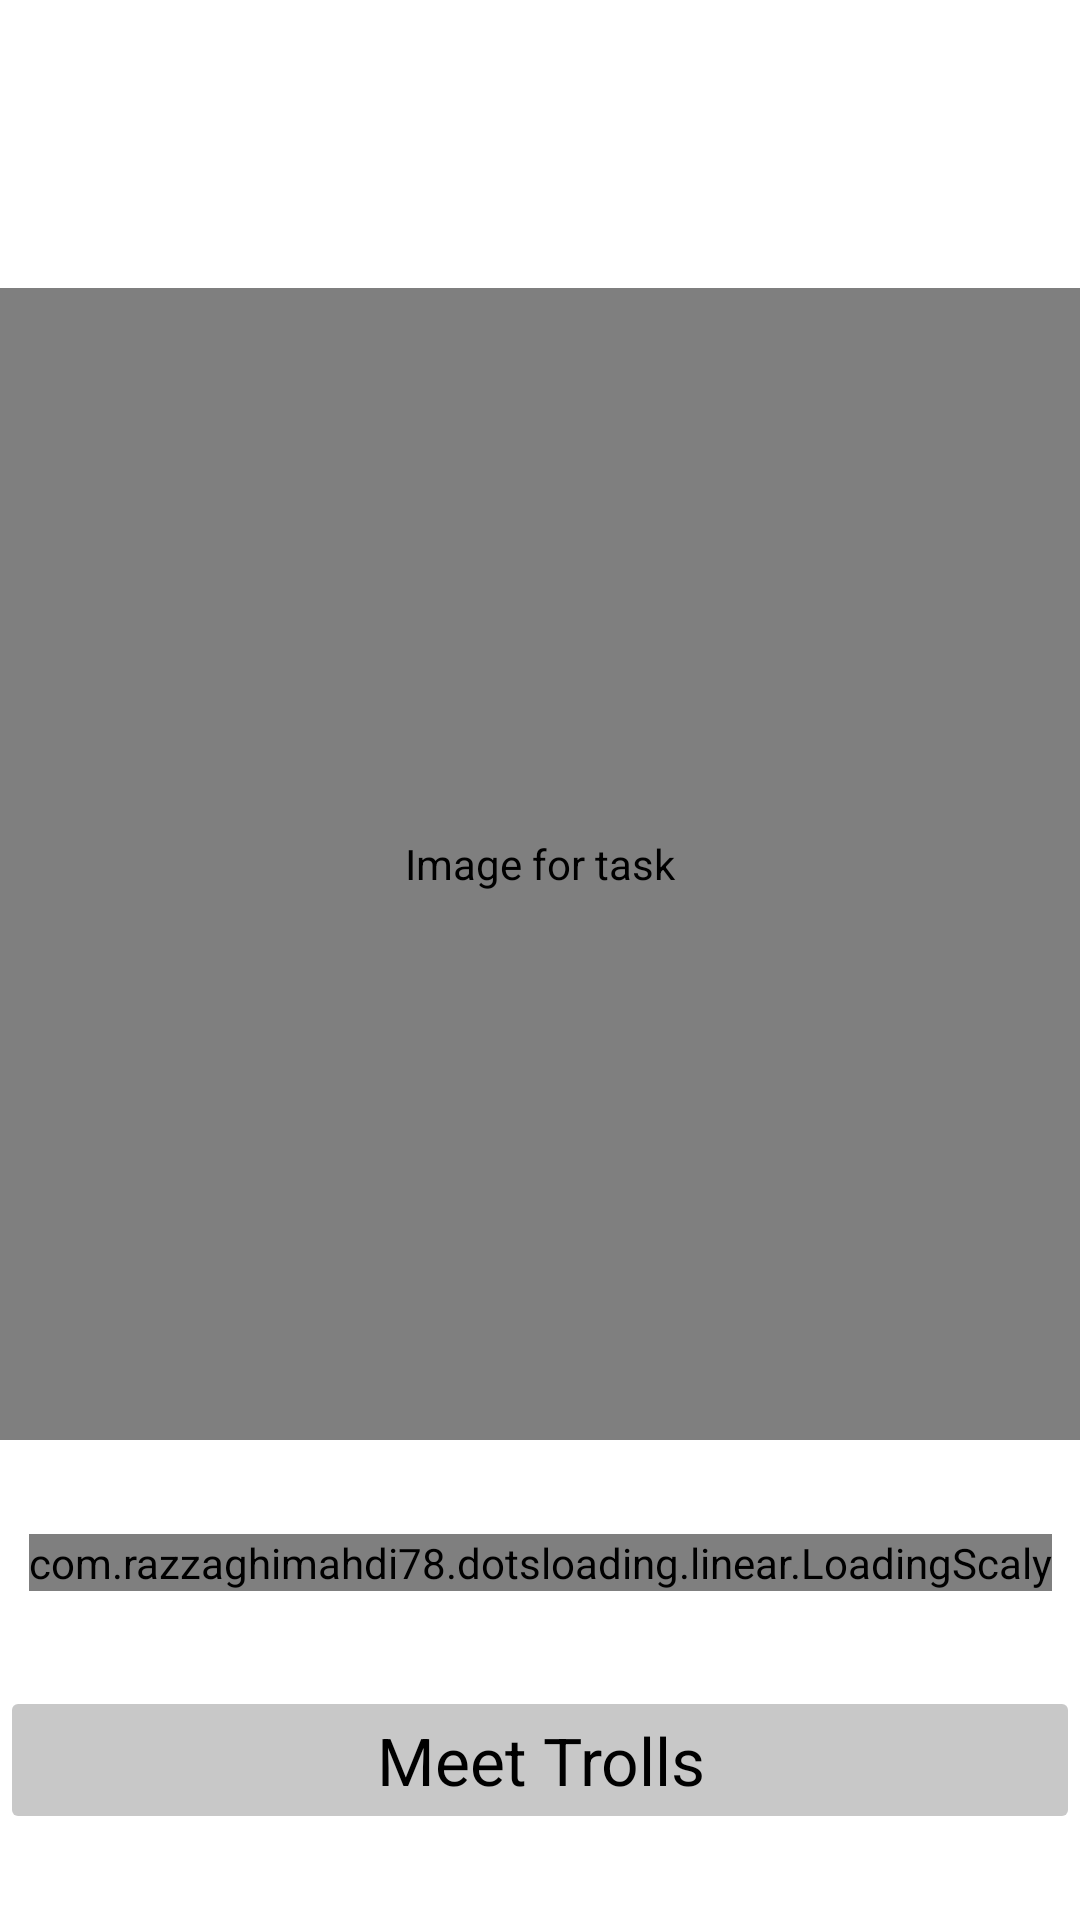

Android layout source for this screen:
<!-- AndroidManifest.xml: application theme BaseAppTheme -->
<!-- res/layout/game_fragment09.xml -->
<?xml version="1.0" encoding="utf-8"?>
<ScrollView xmlns:android="http://schemas.android.com/apk/res/android"
    xmlns:app="http://schemas.android.com/apk/res-auto"
    android:layout_width="match_parent"
    android:layout_height="match_parent"
    android:scrollbars="none"
    android:fillViewport="true">

    <androidx.constraintlayout.widget.ConstraintLayout
        android:layout_width="match_parent"
        android:layout_height="wrap_content">

        <TextView
            android:id="@+id/title"
            android:layout_width="wrap_content"
            android:layout_height="wrap_content"
            android:textAppearance="@style/TextAppearance.AppCompat.Large"
            app:layout_constraintTop_toTopOf="parent"
            app:layout_constraintBottom_toTopOf="@id/top_guideline"
            app:layout_constraintStart_toStartOf="parent"
            app:layout_constraintEnd_toEndOf="parent"/>

        <com.github.chrisbanes.photoview.PhotoView
            android:id="@+id/image"
            android:src="@drawable/task09"
            android:layout_width="0dp"
            android:layout_height="0dp"
            android:contentDescription="@string/task"
            app:layout_constraintTop_toBottomOf="@+id/top_guideline"
            app:layout_constraintBottom_toTopOf="@id/bottom_guideline"
            app:layout_constraintStart_toStartOf="parent"
            app:layout_constraintEnd_toEndOf="parent" />

        <com.razzaghimahdi78.dotsloading.linear.LoadingScaly
            android:id="@+id/loading"
            android:layout_width="wrap_content"
            android:layout_height="wrap_content"
            app:dots_count="3"
            app:dots_color="@color/primaryColor"
            app:layout_constraintTop_toBottomOf="@+id/image"
            app:layout_constraintBottom_toTopOf="@+id/confirm"
            app:layout_constraintStart_toStartOf="parent"
            app:layout_constraintEnd_toEndOf="parent"/>

        <TextView
            android:id="@+id/distance"
            android:layout_width="wrap_content"
            android:layout_height="wrap_content"
            android:textAppearance="@style/TextAppearance.AppCompat.Medium"
            app:layout_constraintTop_toBottomOf="@+id/image"
            app:layout_constraintBottom_toTopOf="@+id/confirm"
            app:layout_constraintStart_toStartOf="parent"
            app:layout_constraintEnd_toEndOf="parent"/>

        <Button
            android:backgroundTint="@color/card_background"
            android:id="@+id/confirm"
            android:layout_width="0dp"
            android:layout_height="wrap_content"
            android:textAppearance="@style/TextAppearance.AppCompat.Large"
            android:text="@string/meet_trolls"
            android:enabled="false"
            app:layout_constraintTop_toBottomOf="@+id/distance"
            app:layout_constraintBottom_toBottomOf="parent"
            app:layout_constraintStart_toStartOf="parent"
            app:layout_constraintEnd_toEndOf="parent"/>

        <androidx.constraintlayout.widget.Guideline
            android:id="@+id/top_guideline"
            android:layout_width="wrap_content"
            android:layout_height="wrap_content"
            android:orientation="horizontal"
            app:layout_constraintGuide_percent="0.15" />

        <androidx.constraintlayout.widget.Guideline
            android:id="@+id/bottom_guideline"
            android:layout_width="wrap_content"
            android:layout_height="wrap_content"
            android:orientation="horizontal"
            app:layout_constraintGuide_percent="0.75"/>

    </androidx.constraintlayout.widget.ConstraintLayout>
</ScrollView>
<!-- resources referenced by this layout -->
<resources>
  <color name="card_background">@color/cardview_shadow_start_color</color>
  <color name="primaryColor">#FF000000</color>
  <string name="meet_trolls">Meet Trolls</string>
  <string name="task">Image for task</string>
  <style name="BaseAppTheme" parent="Theme.Material3.DayNight.NoActionBar">
          <item name="colorOnPrimary">@color/background</item>
          <item name="android:textColor">@color/primaryColor</item>
          <item name="android:editTextColor">@color/primaryColor</item>
          <item name="colorPrimary">@color/background</item>
          <item name="android:statusBarColor">@color/card_background</item>
          <item name="android:navigationBarColor">@color/card_background</item>
          <item name="android:windowBackground">@color/background</item>
      </style>
  <color name="background">@color/cardview_light_background</color>
</resources>
